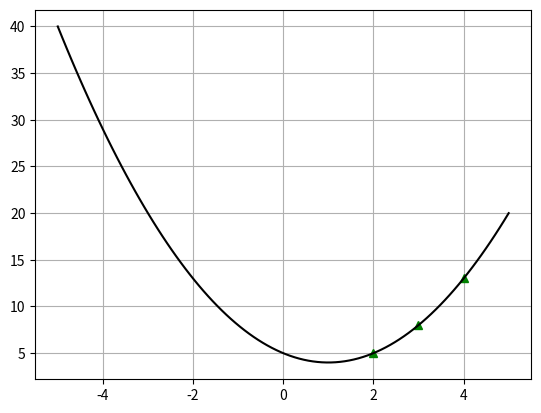

This figure's Python source:
# Alumno: Carolina Martinez Zuñiga
# Metodos Numericos: Interpolacion Lagrange Ejemplo profesor

import math
import numpy as np
import matplotlib.pyplot as plt

puntos = [(2, 5), (3, 8), (4, 13)]

k = len(puntos)

equis = []
ye = []

for n in range (k):
    equis.append(puntos[n][0])
    ye.append(puntos[n][1])

print("Número de puntos", k)
print("Variable puntos:", puntos)
print("Valores de x:", equis)
print("Valores de y:", ye)

# Int Lineal y = (((y1-y0)/(x1-x0))*(x-x0)) + y0

def L(x):
    S = 0
    for j in range (k):
        S = S + ye[j]*l(j, x)
    return S

def l(j, x):
    p=1
    for i in range (k):
        if i!=j:
            p = p*((x-equis[i])/(equis[j]-equis[i]))
    return p

print("Prueba L(1.5) => ", L(1.5))

print("\nEvaluación en puntos medios:")
for i in range(k-1):
    xm = (equis[i] + equis[i+1]) / 2
    print("x medio =", xm, "-> y =", L(xm))

def grafica():
    plt.figure(num="Int Lagrange")
    plt.plot(equis, ye, 'g^', label="puntos")

    x = np.linspace(-5, 5, 100) # Generar rangos de valores de x para pares de puntos
    plt.plot(x, L(x), color='black')

    plt.grid('on')
    plt.savefig("MartinezZuñigaCarolina_IntLagrangeEjemplo1.png")
    plt.show()

grafica()
